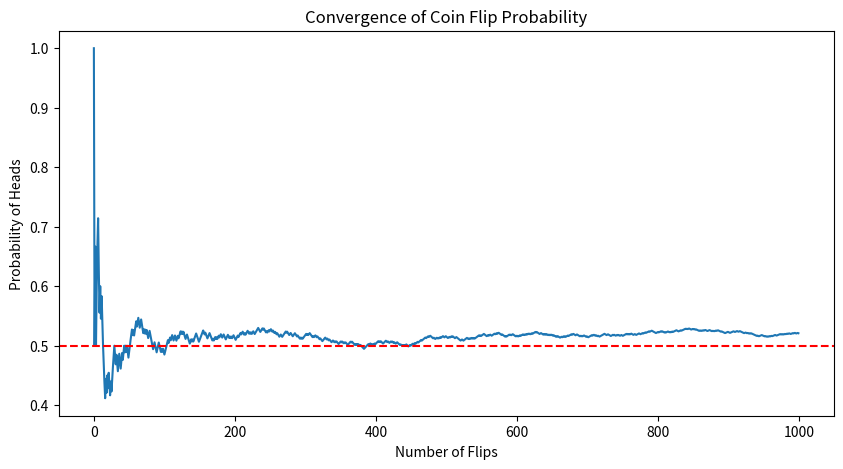
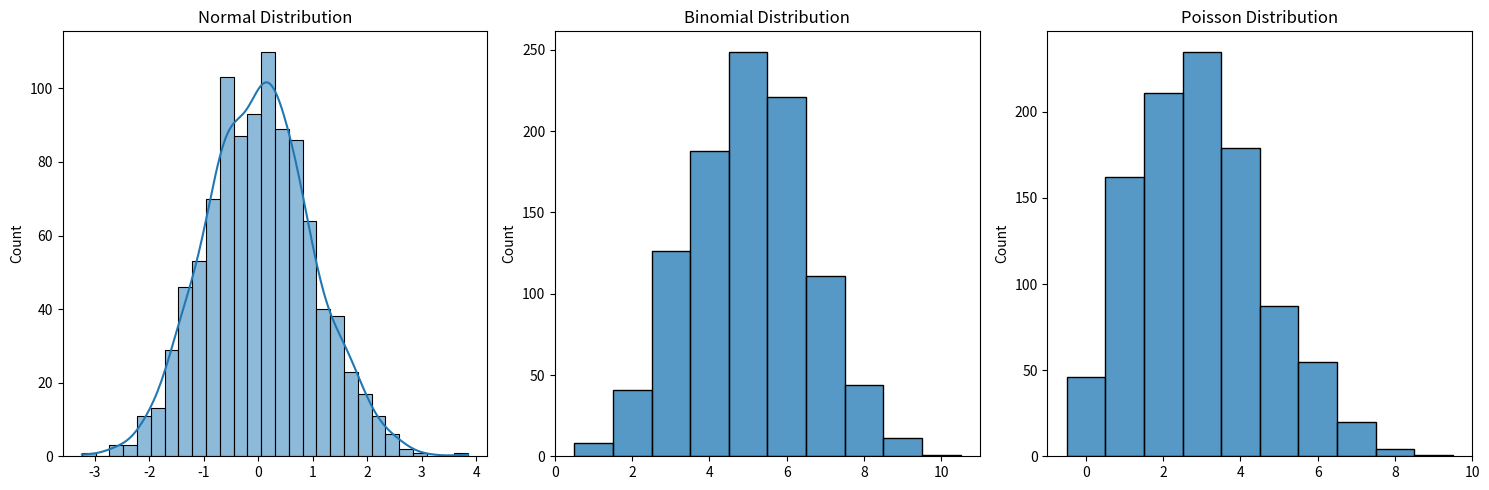
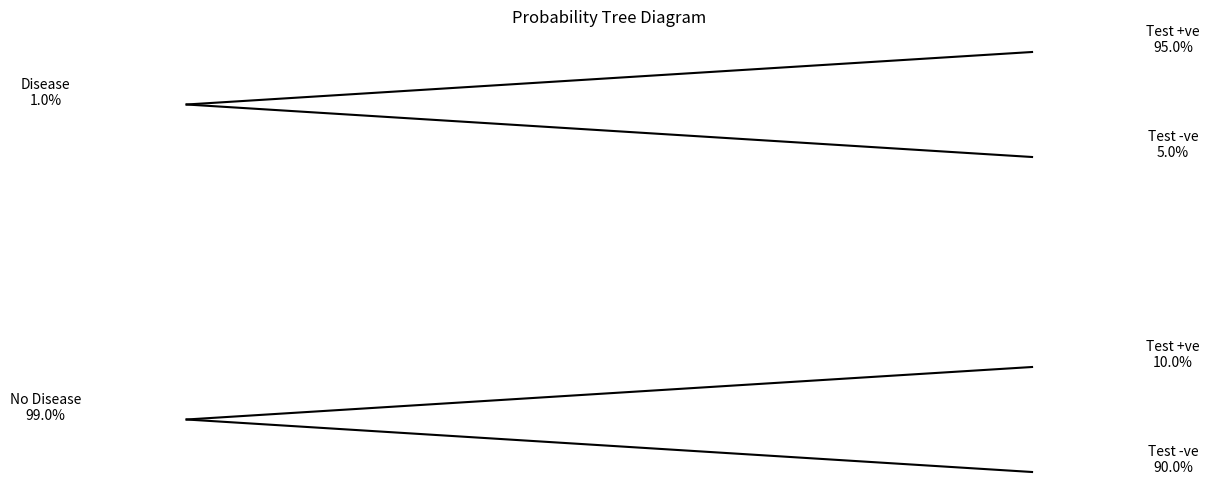
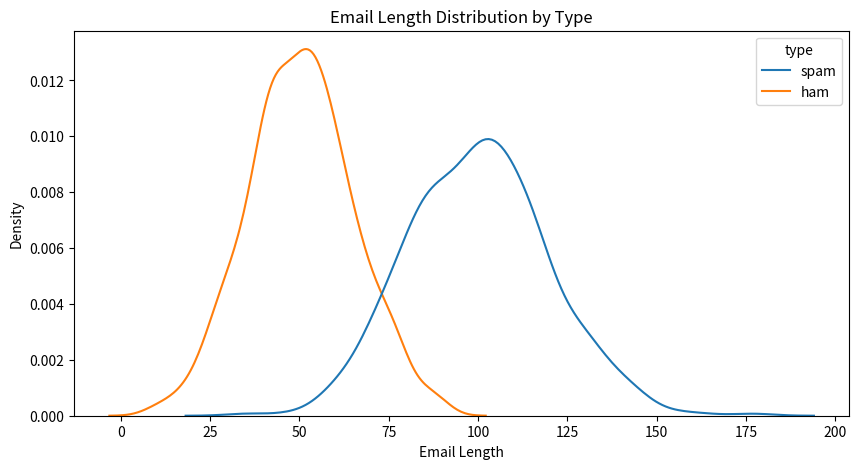
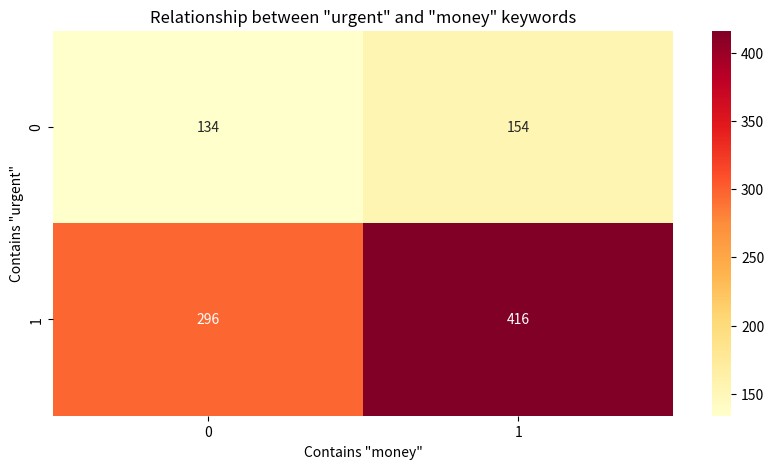
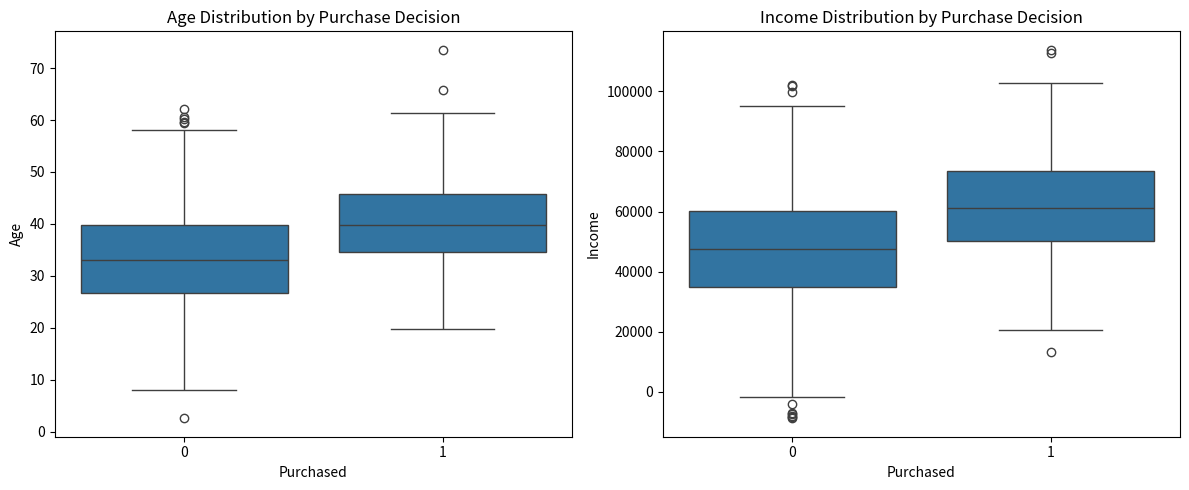

Write the Python code that produced these figures, in order.
# Import required libraries
import numpy as np
import pandas as pd
import matplotlib.pyplot as plt
import seaborn as sns
from scipy import stats

def coin_flip_simulation(n_flips=1000):
    """Simulate coin flips and demonstrate probability"""
    # Simulate coin flips
    flips = np.random.choice(['Heads', 'Tails'], size=n_flips)

    # Calculate probabilities
    prob_heads = np.mean(flips == 'Heads')
    prob_tails = np.mean(flips == 'Tails')

    print(f"Probability of Heads: {prob_heads:.3f}")
    print(f"Probability of Tails: {prob_tails:.3f}")

    # Plot convergence to 0.5
    cumulative_prob = np.cumsum(flips == 'Heads') / np.arange(1, n_flips + 1)

    plt.figure(figsize=(10, 5))
    plt.plot(cumulative_prob)
    plt.axhline(y=0.5, color='r', linestyle='--')
    plt.title('Convergence of Coin Flip Probability')
    plt.xlabel('Number of Flips')
    plt.ylabel('Probability of Heads')
    plt.show()

coin_flip_simulation()

def demonstrate_distributions():
    """Demonstrate common probability distributions"""
    np.random.seed(42)

    # Generate data
    normal = np.random.normal(loc=0, scale=1, size=1000)
    binomial = np.random.binomial(n=10, p=0.5, size=1000)
    poisson = np.random.poisson(lam=3, size=1000)

    # Plot distributions
    fig, (ax1, ax2, ax3) = plt.subplots(1, 3, figsize=(15, 5))

    # Normal distribution
    sns.histplot(normal, kde=True, ax=ax1)
    ax1.set_title('Normal Distribution')

    # Binomial distribution
    sns.histplot(binomial, discrete=True, ax=ax2)
    ax2.set_title('Binomial Distribution')

    # Poisson distribution
    sns.histplot(poisson, discrete=True, ax=ax3)
    ax3.set_title('Poisson Distribution')

    plt.tight_layout()
    plt.show()

    # Print summary statistics
    distributions = {'Normal': normal, 'Binomial': binomial, 'Poisson': poisson}
    for name, dist in distributions.items():
        print(f"\n{name} Distribution:")
        print(f"Mean: {np.mean(dist):.3f}")
        print(f"Variance: {np.var(dist):.3f}")

demonstrate_distributions()

def demonstrate_bayes_theorem():
    """Demonstrate Bayes' Theorem with a medical test example"""

    # Example: Disease testing
    # Prior probability of having the disease
    P_disease = 0.01  # 1% of population has the disease

    # Test accuracy
    P_positive_given_disease = 0.95    # Sensitivity
    P_negative_given_healthy = 0.90    # Specificity

    # Calculate P(positive_test)
    P_positive = (P_positive_given_disease * P_disease +
                 (1 - P_negative_given_healthy) * (1 - P_disease))

    # Calculate P(disease|positive) using Bayes' Theorem
    P_disease_given_positive = (P_positive_given_disease * P_disease) / P_positive

    print("Medical Test Example:")
    print(f"Probability of having disease: {P_disease:.1%}")
    print(f"Test sensitivity: {P_positive_given_disease:.1%}")
    print(f"Test specificity: {P_negative_given_healthy:.1%}")
    print(f"\nIf test is positive, probability of having disease: {P_disease_given_positive:.1%}")

    # Visualize with a tree diagram
    plt.figure(figsize=(12, 6))
    plt.axis('off')

    # Draw tree structure
    plt.text(0.1, 0.8, f'Disease\n{P_disease:.1%}', ha='center')
    plt.text(0.1, 0.2, f'No Disease\n{1-P_disease:.1%}', ha='center')

    plt.text(0.5, 0.9, f'Test +ve\n{P_positive_given_disease:.1%}', ha='center')
    plt.text(0.5, 0.7, f'Test -ve\n{1-P_positive_given_disease:.1%}', ha='center')
    plt.text(0.5, 0.3, f'Test +ve\n{1-P_negative_given_healthy:.1%}', ha='center')
    plt.text(0.5, 0.1, f'Test -ve\n{P_negative_given_healthy:.1%}', ha='center')

    # Draw lines
    plt.plot([0.15, 0.45], [0.8, 0.9], 'k-')
    plt.plot([0.15, 0.45], [0.8, 0.7], 'k-')
    plt.plot([0.15, 0.45], [0.2, 0.3], 'k-')
    plt.plot([0.15, 0.45], [0.2, 0.1], 'k-')

    plt.title("Probability Tree Diagram")
    plt.show()

demonstrate_bayes_theorem()

def demonstrate_ml_probability():
    """Demonstrate probability concepts in ML context"""

    # Generate synthetic classification data
    np.random.seed(42)
    n_samples = 1000

    # Feature (e.g., email length)
    spam_length = np.random.normal(100, 20, n_samples // 2)
    ham_length = np.random.normal(50, 15, n_samples // 2)

    # Labels
    labels = np.array(['spam'] * (n_samples // 2) + ['ham'] * (n_samples // 2))
    lengths = np.concatenate([spam_length, ham_length])

    # Plot distributions
    plt.figure(figsize=(10, 5))
    sns.kdeplot(data=pd.DataFrame({'length': lengths, 'type': labels}),
                x='length', hue='type')
    plt.title('Email Length Distribution by Type')
    plt.xlabel('Email Length')
    plt.ylabel('Density')
    plt.show()

    # Calculate probabilities
    def calculate_probability(x, mean, std):
        return stats.norm.pdf(x, mean, std)

    # Example email length
    test_length = 80

    p_spam = calculate_probability(test_length, np.mean(spam_length), np.std(spam_length))
    p_ham = calculate_probability(test_length, np.mean(ham_length), np.std(ham_length))

    print(f"\nFor an email of length {test_length}:")
    print(f"P(length|spam): {p_spam:.4f}")
    print(f"P(length|ham): {p_ham:.4f}")
    print(f"Likelihood ratio (spam/ham): {p_spam/p_ham:.4f}")

demonstrate_ml_probability()

# Exercise 1: Spam Filter Probability

def spam_filter_exercise():
    # Create synthetic email data
    np.random.seed(42)
    n_emails = 1000

    # Features
    contains_urgent = np.random.binomial(1, 0.7, n_emails)  # 1 if contains "urgent"
    contains_money = np.random.binomial(1, 0.6, n_emails)   # 1 if contains "money"

    # Generate labels (spam/ham)
    is_spam = (contains_urgent & contains_money) | \
              (np.random.random(n_emails) < 0.2)  # Some random noise

    # Calculate probabilities
    p_spam = np.mean(is_spam)
    p_urgent_given_spam = np.mean(contains_urgent[is_spam])
    p_money_given_spam = np.mean(contains_money[is_spam])

    print("Email Classification Probabilities:")
    print(f"P(spam): {p_spam:.3f}")
    print(f"P(urgent|spam): {p_urgent_given_spam:.3f}")
    print(f"P(money|spam): {p_money_given_spam:.3f}")

    # Visualize relationships
    plt.figure(figsize=(10, 5))

    # Create contingency table
    contingency = pd.crosstab(contains_urgent, contains_money)

    sns.heatmap(contingency, annot=True, fmt='d', cmap='YlOrRd')
    plt.title('Relationship between "urgent" and "money" keywords')
    plt.xlabel('Contains "money"')
    plt.ylabel('Contains "urgent"')
    plt.show()

spam_filter_exercise()

# Exercise 2: Customer Purchase Probability

def customer_purchase_exercise():
    # Generate customer data
    np.random.seed(42)
    n_customers = 1000

    # Customer features
    age = np.random.normal(35, 10, n_customers)
    income = np.random.normal(50000, 20000, n_customers)

    # Generate purchase probability based on age and income
    purchase_prob = stats.norm.cdf(age, 35, 10) * stats.norm.cdf(income, 50000, 20000)
    purchased = np.random.binomial(1, purchase_prob)

    # Create DataFrame
    customer_data = pd.DataFrame({
        'Age': age,
        'Income': income,
        'Purchased': purchased
    })

    # Calculate probabilities
    p_purchase = np.mean(purchased)

    print("Customer Purchase Analysis:")
    print(f"Overall purchase probability: {p_purchase:.3f}")

    # Visualize purchase probability by age and income
    plt.figure(figsize=(12, 5))

    plt.subplot(121)
    sns.boxplot(data=customer_data, x='Purchased', y='Age')
    plt.title('Age Distribution by Purchase Decision')

    plt.subplot(122)
    sns.boxplot(data=customer_data, x='Purchased', y='Income')
    plt.title('Income Distribution by Purchase Decision')

    plt.tight_layout()
    plt.show()

customer_purchase_exercise()